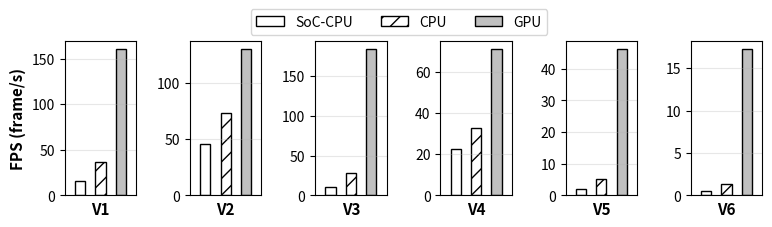

Write Python code to recreate this figure.
import matplotlib.pyplot as plt
import numpy as np
import sys

# video fps
video_fps = {
    "V1": 30, 
    "V2": 30, 
    "V3": 59, 
    "V4": 25, 
    "V5": 29, 
    "V6": 30,
}

# CPU-8-cores
# throughput from cpulogs-5-streams, avg-power from [cpulogs-power-2347, cpulogs-power-2249]
online_CPU = {
    "V1": [444.8398577, 0.06409843333],
    "V2": [470.2194357, 0.08334993333],
    "V3": [216.7205407, 0.1117019492],
    "V4": [200.2563281, 0.15289276],
    "V5": [110.3500761, 0.2471533103],
    "V6": [45.79034129, 0.8077265333],
}
# avg-throughput, avg-power from [cpulogs-power-2347, cpulogs-power-2249, cpulogs-power-2306]
offline_CPU = {
    "V1": [36.54798518, 0.9090719778],
    "V2": [73.45890531, 0.3051944],
    "V3": [27.934918, 1.536498893],
    "V4": [32.95127293, 0.81558112],
    "V5": [5.119455738, 9.58378731],
    "V6": [1.402792594, 31.57559867],
}
online_GPU = {
    "V1": [268.9457327, 0.162944489],
    "V2": [272.2323049, 0.1737266267],
    "V3": [433.4835423, 0.1138715314],
    "V4": [219.0420561, 0.2222783189],
    "V5": [211.9056898, 0.2434526418],
    "V6": [146.9051972, 0.3894796489],
}
offline_GPU = {
    "V1": [160.72757, 0.0729802935],
    "V2": [130.2125836, 0.1253644373],
    "V3": [184.7820511, 0.1586442454],
    "V4": [71.29777335, 0.4291134984],
    "V5": [46.33314749, 0.8162243807],
    "V6": [17.31348214, 2.918498794],
}
# SoC
online_SoC_SW = {
    "V1": [221.5246193, 0.005882070491],
    "V2": [243.9045655, 0.003574111376],
    "V3": [138.5714052, 0.01453769927],
    "V4": [134.8071184, 0.007920957786],
    "V5": [66.38720885, 0.04129256534],
    "V6": [66.38720885, 0.04129256534],
}
online_SoC_HW = {
    "V1": [104.844907, 0.003692106714],
    "V2": [77.41207102, 0.004928058676],
    "V3": [73.11227221, 0.004729872777],
    "V4": [35.78993904, 0.02564483036],
    "V5": [35.78993904, 0.02564483036],
    "V6": [-1, -1],
}
offline_SoC_SW = {
    "V1": [15.33371749, 0.2664353521],
    "V2": [46.11207283, 0.04202522712],
    "V3": [11.04619065, 0.4681093014],
    "V4": [22.55057783, 0.1195961168],
    "V5": [1.950201968, 2.741859043],
    "V6": [0.4814577027, 10.81307611],
}
offline_SoC_HW = {
    "V1": [-1, -1],
    "V2": [-1, -1],
    "V3": [-1, -1],
    "V4": [-1, -1],
    "V5": [-1, -1],
    "V6": [-1, -1],
}
online_data = [online_SoC_SW, online_SoC_HW, online_CPU, online_GPU]
offline_data = [offline_SoC_SW, offline_SoC_HW, offline_CPU, offline_GPU]


def plot_fps_stream_number(type):
    """
        plotting max stream numbers (online) or fps (offline) for each video
        type: 
            - online: plotting [libx264 (SoC-CPU), mediacodec(SoC-HW), libx264 (CPU), nvenc (GPU)]
            - offline: plotting [libx264 (SoC-CPU), libx264 (CPU), nvenc (GPU)]
    """
    label_font_conf = {
        "weight": "bold",
        "size": "11"
    }
    bar_confs = {
        "color": ["white", "white", "silver", "grey"],
        "linewidth": 1,
        "hatch": ["", "//", "", "//"],
        "edgecolor": "black",
    }

    figure_mosaic = """
    AAA.BBB.CCC.DDD.EEE.FFF
    """
    fig, axes = plt.subplot_mosaic(mosaic=figure_mosaic, figsize=(9, 2), dpi=100)
    bar_width = 0.03
    if type == "offline":
        x = [0.1, 0.1+bar_width*2, 0.1+bar_width*4]
        data = offline_data
    elif type == "online":
        x = [0.1, 0.1+bar_width*2, 0.1+bar_width*4, 0.1+bar_width*6]
        data = online_data


    xlabels = ["V1", "V2", "V3", "V4", "V5", "V6"]
    ax = [axes["A"], axes["B"], axes["C"], axes["D"], axes["E"], axes["F"]]

    for i in range(len(axes)):
        ax[i].set_xlabel(xlabels[i], **label_font_conf)
        ax[i].set_xticks([])
        video_name = xlabels[i]  # video name
        if type == "offline":
            fps = [hw[video_name][0] for hw in data if hw[video_name][0] != -1] 
            print(fps)
            bar_confs["color"] = bar_confs["color"][:3]
            bar_confs["hatch"] = bar_confs["hatch"][:3]
            ax[i].bar(x, fps, width=bar_width, **bar_confs)
        elif type == "online":
            snum = [hw[video_name][0] / video_fps[video_name] if hw[video_name][0] != -1 else 0 for hw in data]
            ax[i].bar(x, snum, width=bar_width, **bar_confs)

        ax[i].grid(axis="y", alpha=0.3)
        ax[i].set_xlim(min(x)-bar_width*1.5, max(x)+bar_width*1.5)

    
    if type == "online":
        ax[0].set_ylabel("Max Stream Num", **label_font_conf)
        # https://matplotlib.org/stable/api/container_api.html#module-matplotlib.container
        bars = ax[0].containers[0].get_children()
        labels = ["SoC-CPU", "SoC-HW", "CPU", "GPU"]
        ax[0].legend(bars, labels, ncol=4, loc="lower left", bbox_to_anchor=(1.8, 1))
    elif type == "offline":
        ax[0].set_ylabel("FPS (frame/s)", **label_font_conf)
        bars = ax[0].containers[0].get_children()
        labels = ["SoC-CPU", "CPU", "GPU"]
        ax[0].legend(bars, labels, ncol=3, loc="lower left", bbox_to_anchor=(2.5, 1))

    plt.subplots_adjust(wspace=2.5)
    plt.show()


if __name__ == '__main__':
    plot_fps_stream_number("offline")
